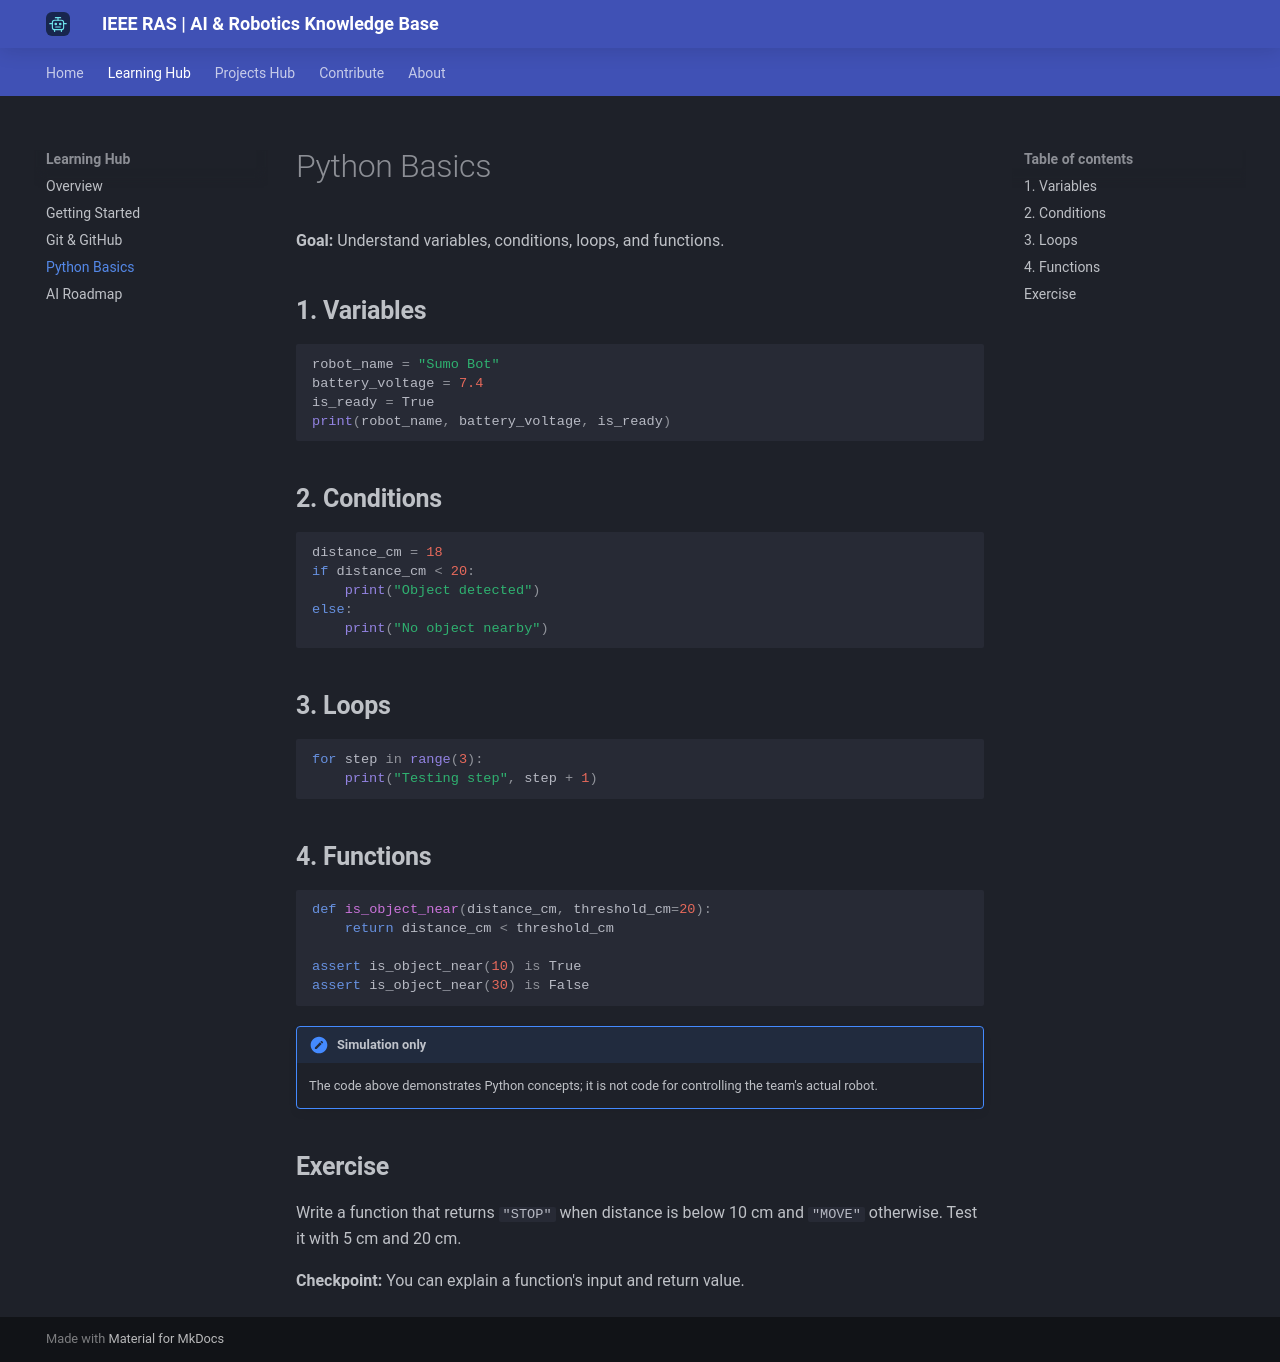

repository: mahdipoi1246-tech/IEEE-RAS-AI-Knowledge-Base · page: learning/python/index.html · generator: mkdocs

# Python Basics

**Goal:** Understand variables, conditions, loops, and functions.

## 1. Variables

```python
robot_name = "Sumo Bot"
battery_voltage = 7.4
is_ready = True
print(robot_name, battery_voltage, is_ready)
```

## 2. Conditions

```python
distance_cm = 18
if distance_cm < 20:
    print("Object detected")
else:
    print("No object nearby")
```

## 3. Loops

```python
for step in range(3):
    print("Testing step", step + 1)
```

## 4. Functions

```python
def is_object_near(distance_cm, threshold_cm=20):
    return distance_cm < threshold_cm

assert is_object_near(10) is True
assert is_object_near(30) is False
```

!!! note "Simulation only"
    The code above demonstrates Python concepts; it is not code for controlling the team's actual robot.

## Exercise

Write a function that returns `"STOP"` when distance is below 10 cm and `"MOVE"` otherwise. Test it with 5 cm and 20 cm.

**Checkpoint:** You can explain a function's input and return value.
